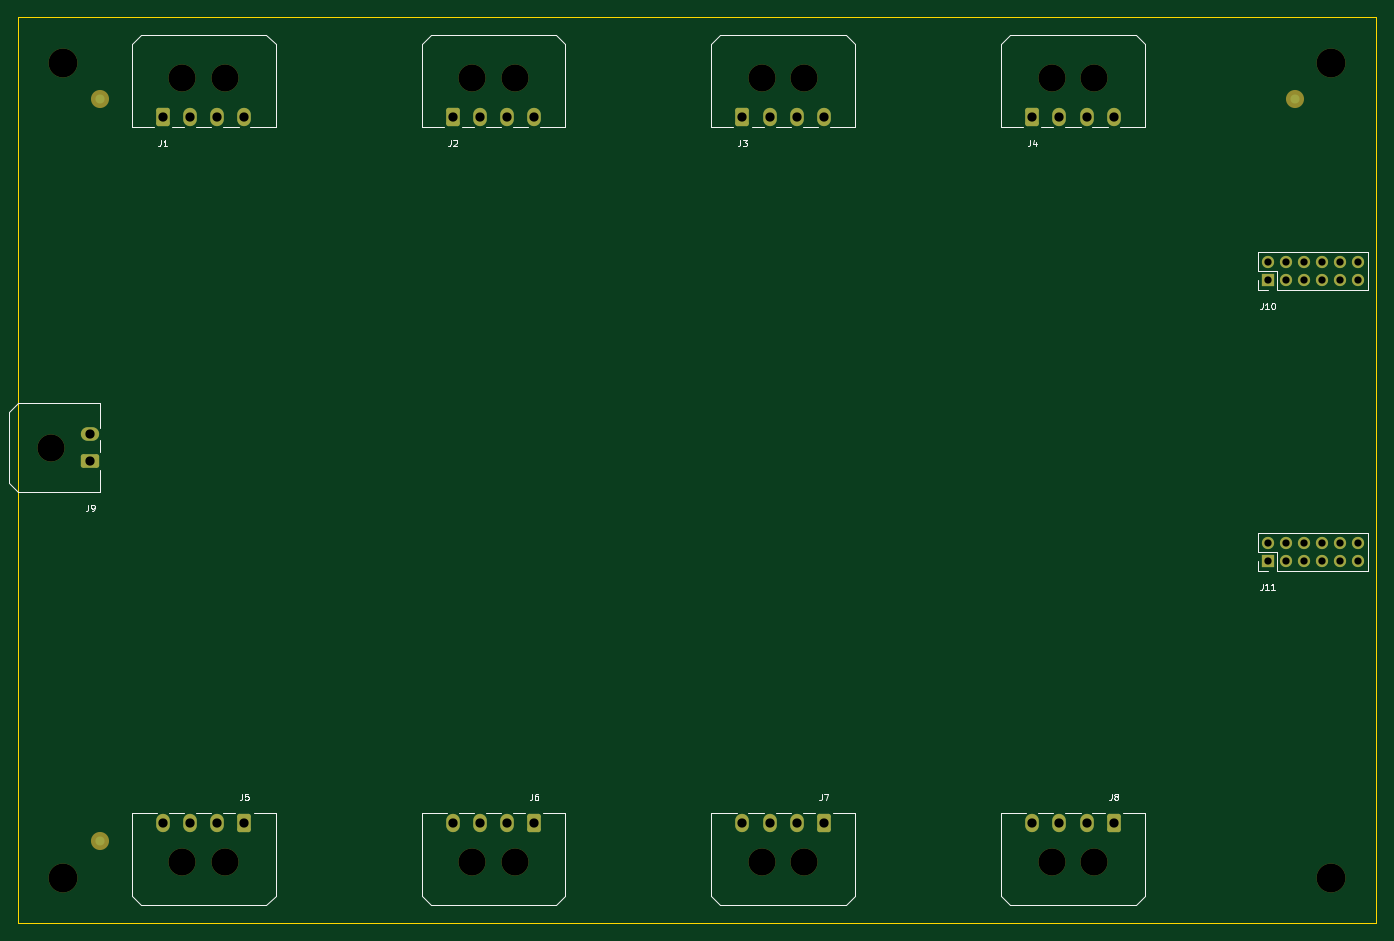
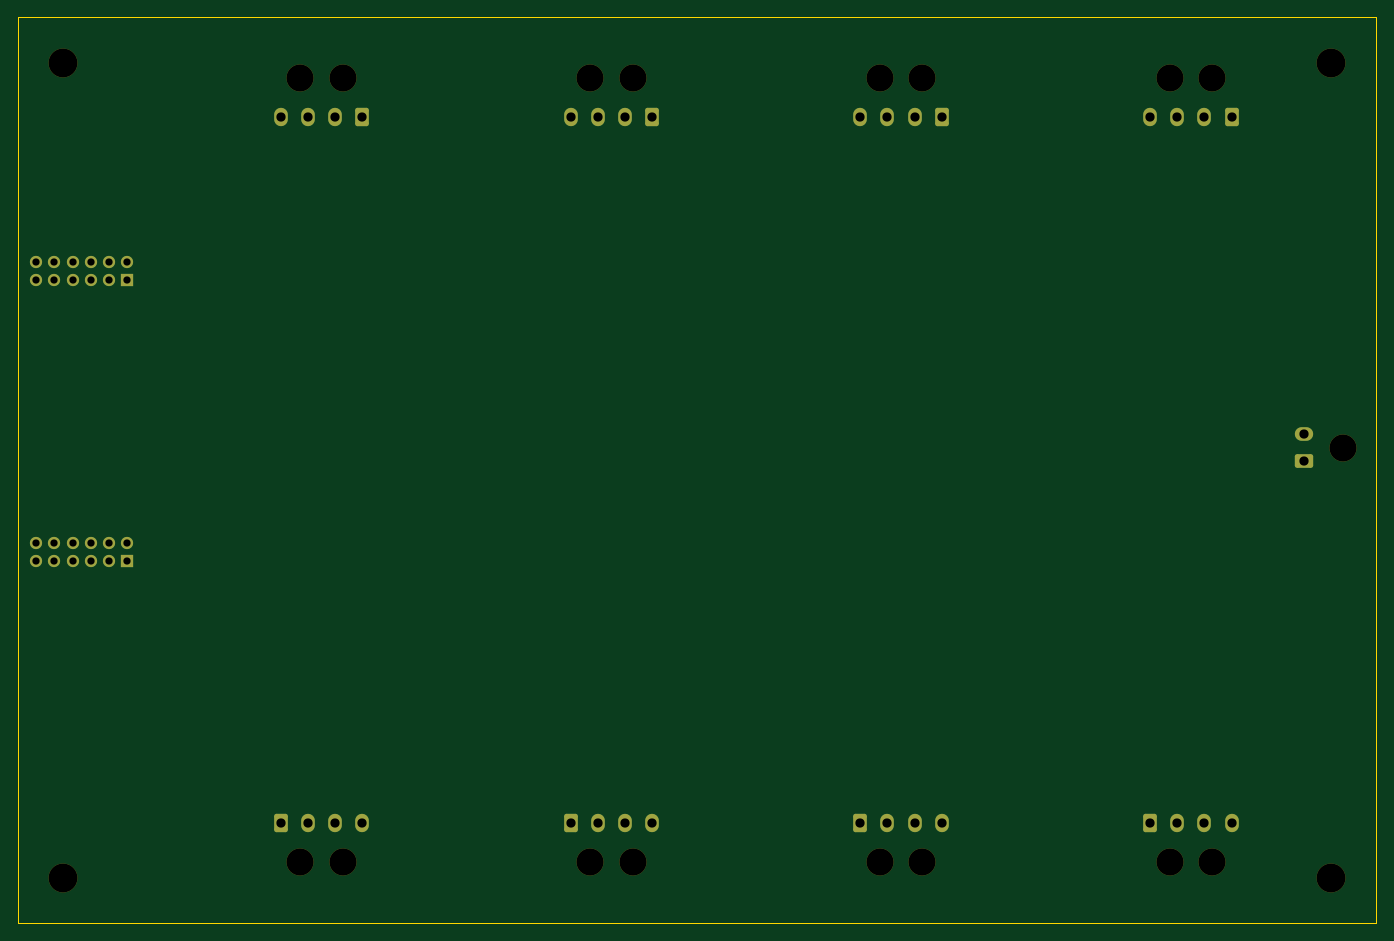
Circuit board: 9 layer files. Board 150.0 x 100.0 mm.
- bottom_copper: crow-audio-carrier-v1-connector-coupon-B_Cu.gbl (3316 bytes)
- bottom_mask: crow-audio-carrier-v1-connector-coupon-B_Mask.gbs (3673 bytes)
- bottom_silk: crow-audio-carrier-v1-connector-coupon-B_Silkscreen.gbo (526 bytes)
- outline: crow-audio-carrier-v1-connector-coupon-Edge_Cuts.gm1 (755 bytes)
- top_copper: crow-audio-carrier-v1-connector-coupon-F_Cu.gtl (3457 bytes)
- top_mask: crow-audio-carrier-v1-connector-coupon-F_Mask.gts (3776 bytes)
- top_silk: crow-audio-carrier-v1-connector-coupon-F_Silkscreen.gto (16268 bytes)
- drill: crow-audio-carrier-v1-connector-coupon-NPTH.drl (739 bytes)
- drill: crow-audio-carrier-v1-connector-coupon-PTH.drl (1174 bytes)

=== bottom_copper: crow-audio-carrier-v1-connector-coupon-B_Cu.gbl (3316 bytes, source withheld) ===
=== bottom_mask: crow-audio-carrier-v1-connector-coupon-B_Mask.gbs ===
%TF.GenerationSoftware,KiCad,Pcbnew,10.0.4-10.0.4~ubuntu24.04.1*%
%TF.CreationDate,2026-09-06T20:50:57-07:00*%
%TF.ProjectId,crow-audio-carrier-v1-connector-coupon,63726f77-2d61-4756-9469-6f2d63617272,rev?*%
%TF.SameCoordinates,Original*%
%TF.FileFunction,Soldermask,Bot*%
%TF.FilePolarity,Negative*%
%FSLAX46Y46*%
G04 Gerber Fmt 4.6, Leading zero omitted, Abs format (unit mm)*
G04 Created by KiCad (PCBNEW 10.0.4-10.0.4~ubuntu24.04.1) date 2026-09-06 20:50:57*
%MOMM*%
%LPD*%
G01*
G04 APERTURE LIST*
G04 Aperture macros list*
%AMRoundRect*
0 Rectangle with rounded corners*
0 $1 Rounding radius*
0 $2 $3 $4 $5 $6 $7 $8 $9 X,Y pos of 4 corners*
0 Add a 4 corners polygon primitive as box body*
4,1,4,$2,$3,$4,$5,$6,$7,$8,$9,$2,$3,0*
0 Add four circle primitives for the rounded corners*
1,1,$1+$1,$2,$3*
1,1,$1+$1,$4,$5*
1,1,$1+$1,$6,$7*
1,1,$1+$1,$8,$9*
0 Add four rect primitives between the rounded corners*
20,1,$1+$1,$2,$3,$4,$5,0*
20,1,$1+$1,$4,$5,$6,$7,0*
20,1,$1+$1,$6,$7,$8,$9,0*
20,1,$1+$1,$8,$9,$2,$3,0*%
G04 Aperture macros list end*
%ADD10C,3.200000*%
%ADD11C,3.000000*%
%ADD12RoundRect,0.250001X-0.499999X-0.759999X0.499999X-0.759999X0.499999X0.759999X-0.499999X0.759999X0*%
%ADD13O,1.500000X2.020000*%
%ADD14RoundRect,0.250001X0.499999X0.759999X-0.499999X0.759999X-0.499999X-0.759999X0.499999X-0.759999X0*%
%ADD15R,1.350000X1.350000*%
%ADD16C,1.350000*%
%ADD17RoundRect,0.250001X0.759999X-0.499999X0.759999X0.499999X-0.759999X0.499999X-0.759999X-0.499999X0*%
%ADD18O,2.020000X1.500000*%
G04 APERTURE END LIST*
D10*
X25000000Y-25000000D03*
X25000000Y-115000000D03*
D11*
X134150000Y-26680000D03*
X138850000Y-26680000D03*
D12*
X132000000Y-31000000D03*
D13*
X135000000Y-31000000D03*
X138000000Y-31000000D03*
X141000000Y-31000000D03*
D11*
X38150000Y-26680000D03*
X42850000Y-26680000D03*
D12*
X36000000Y-31000000D03*
D13*
X39000000Y-31000000D03*
X42000000Y-31000000D03*
X45000000Y-31000000D03*
D11*
X74850000Y-113320000D03*
X70150000Y-113320000D03*
D14*
X77000000Y-109000000D03*
D13*
X74000000Y-109000000D03*
X71000000Y-109000000D03*
X68000000Y-109000000D03*
D11*
X106850000Y-113320000D03*
X102150000Y-113320000D03*
D14*
X109000000Y-109000000D03*
D13*
X106000000Y-109000000D03*
X103000000Y-109000000D03*
X100000000Y-109000000D03*
D10*
X165000000Y-115000000D03*
D15*
X158000000Y-80000000D03*
D16*
X158000000Y-78000000D03*
X160000000Y-80000000D03*
X160000000Y-78000000D03*
X162000000Y-80000000D03*
X162000000Y-78000000D03*
X164000000Y-80000000D03*
X164000000Y-78000000D03*
X166000000Y-80000000D03*
X166000000Y-78000000D03*
X168000000Y-80000000D03*
X168000000Y-78000000D03*
D11*
X102150000Y-26680000D03*
X106850000Y-26680000D03*
D12*
X100000000Y-31000000D03*
D13*
X103000000Y-31000000D03*
X106000000Y-31000000D03*
X109000000Y-31000000D03*
D11*
X42850000Y-113320000D03*
X38150000Y-113320000D03*
D14*
X45000000Y-109000000D03*
D13*
X42000000Y-109000000D03*
X39000000Y-109000000D03*
X36000000Y-109000000D03*
D11*
X138850000Y-113320000D03*
X134150000Y-113320000D03*
D14*
X141000000Y-109000000D03*
D13*
X138000000Y-109000000D03*
X135000000Y-109000000D03*
X132000000Y-109000000D03*
D15*
X158000000Y-49000000D03*
D16*
X158000000Y-47000000D03*
X160000000Y-49000000D03*
X160000000Y-47000000D03*
X162000000Y-49000000D03*
X162000000Y-47000000D03*
X164000000Y-49000000D03*
X164000000Y-47000000D03*
X166000000Y-49000000D03*
X166000000Y-47000000D03*
X168000000Y-49000000D03*
X168000000Y-47000000D03*
D11*
X70150000Y-26680000D03*
X74850000Y-26680000D03*
D12*
X68000000Y-31000000D03*
D13*
X71000000Y-31000000D03*
X74000000Y-31000000D03*
X77000000Y-31000000D03*
D10*
X165000000Y-25000000D03*
D11*
X23680000Y-67500000D03*
D17*
X28000000Y-69000000D03*
D18*
X28000000Y-66000000D03*
M02*

=== bottom_silk: crow-audio-carrier-v1-connector-coupon-B_Silkscreen.gbo ===
%TF.GenerationSoftware,KiCad,Pcbnew,10.0.4-10.0.4~ubuntu24.04.1*%
%TF.CreationDate,2026-09-06T20:50:57-07:00*%
%TF.ProjectId,crow-audio-carrier-v1-connector-coupon,63726f77-2d61-4756-9469-6f2d63617272,rev?*%
%TF.SameCoordinates,Original*%
%TF.FileFunction,Legend,Bot*%
%TF.FilePolarity,Positive*%
%FSLAX46Y46*%
G04 Gerber Fmt 4.6, Leading zero omitted, Abs format (unit mm)*
G04 Created by KiCad (PCBNEW 10.0.4-10.0.4~ubuntu24.04.1) date 2026-09-06 20:50:57*
%MOMM*%
%LPD*%
G01*
G04 APERTURE LIST*
G04 APERTURE END LIST*
M02*

=== outline: crow-audio-carrier-v1-connector-coupon-Edge_Cuts.gm1 ===
%TF.GenerationSoftware,KiCad,Pcbnew,10.0.4-10.0.4~ubuntu24.04.1*%
%TF.CreationDate,2026-09-06T20:50:57-07:00*%
%TF.ProjectId,crow-audio-carrier-v1-connector-coupon,63726f77-2d61-4756-9469-6f2d63617272,rev?*%
%TF.SameCoordinates,Original*%
%TF.FileFunction,Profile,NP*%
%FSLAX46Y46*%
G04 Gerber Fmt 4.6, Leading zero omitted, Abs format (unit mm)*
G04 Created by KiCad (PCBNEW 10.0.4-10.0.4~ubuntu24.04.1) date 2026-09-06 20:50:57*
%MOMM*%
%LPD*%
G01*
G04 APERTURE LIST*
%TA.AperFunction,Profile*%
%ADD10C,0.100000*%
%TD*%
G04 APERTURE END LIST*
D10*
X20000000Y-20000000D02*
X20000000Y-120000000D01*
X20000000Y-20000000D02*
X170000000Y-20000000D01*
X20000000Y-120000000D02*
X170000000Y-120000000D01*
X170000000Y-20000000D02*
X170000000Y-120000000D01*
M02*

=== top_copper: crow-audio-carrier-v1-connector-coupon-F_Cu.gtl (3457 bytes, source withheld) ===
=== top_mask: crow-audio-carrier-v1-connector-coupon-F_Mask.gts ===
%TF.GenerationSoftware,KiCad,Pcbnew,10.0.4-10.0.4~ubuntu24.04.1*%
%TF.CreationDate,2026-09-06T20:50:57-07:00*%
%TF.ProjectId,crow-audio-carrier-v1-connector-coupon,63726f77-2d61-4756-9469-6f2d63617272,rev?*%
%TF.SameCoordinates,Original*%
%TF.FileFunction,Soldermask,Top*%
%TF.FilePolarity,Negative*%
%FSLAX46Y46*%
G04 Gerber Fmt 4.6, Leading zero omitted, Abs format (unit mm)*
G04 Created by KiCad (PCBNEW 10.0.4-10.0.4~ubuntu24.04.1) date 2026-09-06 20:50:57*
%MOMM*%
%LPD*%
G01*
G04 APERTURE LIST*
G04 Aperture macros list*
%AMRoundRect*
0 Rectangle with rounded corners*
0 $1 Rounding radius*
0 $2 $3 $4 $5 $6 $7 $8 $9 X,Y pos of 4 corners*
0 Add a 4 corners polygon primitive as box body*
4,1,4,$2,$3,$4,$5,$6,$7,$8,$9,$2,$3,0*
0 Add four circle primitives for the rounded corners*
1,1,$1+$1,$2,$3*
1,1,$1+$1,$4,$5*
1,1,$1+$1,$6,$7*
1,1,$1+$1,$8,$9*
0 Add four rect primitives between the rounded corners*
20,1,$1+$1,$2,$3,$4,$5,0*
20,1,$1+$1,$4,$5,$6,$7,0*
20,1,$1+$1,$6,$7,$8,$9,0*
20,1,$1+$1,$8,$9,$2,$3,0*%
G04 Aperture macros list end*
%ADD10C,2.000000*%
%ADD11C,3.200000*%
%ADD12C,3.000000*%
%ADD13RoundRect,0.250001X-0.499999X-0.759999X0.499999X-0.759999X0.499999X0.759999X-0.499999X0.759999X0*%
%ADD14O,1.500000X2.020000*%
%ADD15RoundRect,0.250001X0.499999X0.759999X-0.499999X0.759999X-0.499999X-0.759999X0.499999X-0.759999X0*%
%ADD16R,1.350000X1.350000*%
%ADD17C,1.350000*%
%ADD18RoundRect,0.250001X0.759999X-0.499999X0.759999X0.499999X-0.759999X0.499999X-0.759999X-0.499999X0*%
%ADD19O,2.020000X1.500000*%
G04 APERTURE END LIST*
D10*
X29000000Y-29000000D03*
D11*
X25000000Y-25000000D03*
X25000000Y-115000000D03*
D12*
X134150000Y-26680000D03*
X138850000Y-26680000D03*
D13*
X132000000Y-31000000D03*
D14*
X135000000Y-31000000D03*
X138000000Y-31000000D03*
X141000000Y-31000000D03*
D12*
X38150000Y-26680000D03*
X42850000Y-26680000D03*
D13*
X36000000Y-31000000D03*
D14*
X39000000Y-31000000D03*
X42000000Y-31000000D03*
X45000000Y-31000000D03*
D12*
X74850000Y-113320000D03*
X70150000Y-113320000D03*
D15*
X77000000Y-109000000D03*
D14*
X74000000Y-109000000D03*
X71000000Y-109000000D03*
X68000000Y-109000000D03*
D12*
X106850000Y-113320000D03*
X102150000Y-113320000D03*
D15*
X109000000Y-109000000D03*
D14*
X106000000Y-109000000D03*
X103000000Y-109000000D03*
X100000000Y-109000000D03*
D11*
X165000000Y-115000000D03*
D10*
X161000000Y-29000000D03*
X29000000Y-111000000D03*
D16*
X158000000Y-80000000D03*
D17*
X158000000Y-78000000D03*
X160000000Y-80000000D03*
X160000000Y-78000000D03*
X162000000Y-80000000D03*
X162000000Y-78000000D03*
X164000000Y-80000000D03*
X164000000Y-78000000D03*
X166000000Y-80000000D03*
X166000000Y-78000000D03*
X168000000Y-80000000D03*
X168000000Y-78000000D03*
D12*
X102150000Y-26680000D03*
X106850000Y-26680000D03*
D13*
X100000000Y-31000000D03*
D14*
X103000000Y-31000000D03*
X106000000Y-31000000D03*
X109000000Y-31000000D03*
D12*
X42850000Y-113320000D03*
X38150000Y-113320000D03*
D15*
X45000000Y-109000000D03*
D14*
X42000000Y-109000000D03*
X39000000Y-109000000D03*
X36000000Y-109000000D03*
D12*
X138850000Y-113320000D03*
X134150000Y-113320000D03*
D15*
X141000000Y-109000000D03*
D14*
X138000000Y-109000000D03*
X135000000Y-109000000D03*
X132000000Y-109000000D03*
D16*
X158000000Y-49000000D03*
D17*
X158000000Y-47000000D03*
X160000000Y-49000000D03*
X160000000Y-47000000D03*
X162000000Y-49000000D03*
X162000000Y-47000000D03*
X164000000Y-49000000D03*
X164000000Y-47000000D03*
X166000000Y-49000000D03*
X166000000Y-47000000D03*
X168000000Y-49000000D03*
X168000000Y-47000000D03*
D12*
X70150000Y-26680000D03*
X74850000Y-26680000D03*
D13*
X68000000Y-31000000D03*
D14*
X71000000Y-31000000D03*
X74000000Y-31000000D03*
X77000000Y-31000000D03*
D11*
X165000000Y-25000000D03*
D12*
X23680000Y-67500000D03*
D18*
X28000000Y-69000000D03*
D19*
X28000000Y-66000000D03*
M02*

=== top_silk: crow-audio-carrier-v1-connector-coupon-F_Silkscreen.gto (16268 bytes, source omitted) ===
=== drill: crow-audio-carrier-v1-connector-coupon-NPTH.drl ===
M48
; DRILL file KiCad 10.0.4-10.0.4~ubuntu24.04.1 date 2026-09-06T20:50:57
; FORMAT={-:-/ absolute / metric / decimal}
; #@! TF.CreationDate,2026-09-06T20:50:57-07:00
; #@! TF.GenerationSoftware,Kicad,Pcbnew,10.0.4-10.0.4~ubuntu24.04.1
; #@! TF.FileFunction,NonPlated,1,4,NPTH
FMAT,2
METRIC
; #@! TA.AperFunction,NonPlated,NPTH,ComponentDrill
T1C3.000
; #@! TA.AperFunction,NonPlated,NPTH,ComponentDrill
T2C3.200
%
G90
G05
T1
X23.68Y-67.5
X38.15Y-26.68
X38.15Y-113.32
X42.85Y-26.68
X42.85Y-113.32
X70.15Y-26.68
X70.15Y-113.32
X74.85Y-26.68
X74.85Y-113.32
X102.15Y-26.68
X102.15Y-113.32
X106.85Y-26.68
X106.85Y-113.32
X134.15Y-26.68
X134.15Y-113.32
X138.85Y-26.68
X138.85Y-113.32
T2
X25.0Y-25.0
X25.0Y-115.0
X165.0Y-25.0
X165.0Y-115.0
M30

=== drill: crow-audio-carrier-v1-connector-coupon-PTH.drl ===
M48
; DRILL file KiCad 10.0.4-10.0.4~ubuntu24.04.1 date 2026-09-06T20:50:57
; FORMAT={-:-/ absolute / metric / decimal}
; #@! TF.CreationDate,2026-09-06T20:50:57-07:00
; #@! TF.GenerationSoftware,Kicad,Pcbnew,10.0.4-10.0.4~ubuntu24.04.1
; #@! TF.FileFunction,Plated,1,4,PTH
FMAT,2
METRIC
; #@! TA.AperFunction,Plated,PTH,ComponentDrill
T1C0.800
; #@! TA.AperFunction,Plated,PTH,ComponentDrill
T2C1.020
%
G90
G05
T1
X158.0Y-47.0
X158.0Y-49.0
X158.0Y-78.0
X158.0Y-80.0
X160.0Y-47.0
X160.0Y-49.0
X160.0Y-78.0
X160.0Y-80.0
X162.0Y-47.0
X162.0Y-49.0
X162.0Y-78.0
X162.0Y-80.0
X164.0Y-47.0
X164.0Y-49.0
X164.0Y-78.0
X164.0Y-80.0
X166.0Y-47.0
X166.0Y-49.0
X166.0Y-78.0
X166.0Y-80.0
X168.0Y-47.0
X168.0Y-49.0
X168.0Y-78.0
X168.0Y-80.0
T2
X28.0Y-66.0
X28.0Y-69.0
X36.0Y-31.0
X36.0Y-109.0
X39.0Y-31.0
X39.0Y-109.0
X42.0Y-31.0
X42.0Y-109.0
X45.0Y-31.0
X45.0Y-109.0
X68.0Y-31.0
X68.0Y-109.0
X71.0Y-31.0
X71.0Y-109.0
X74.0Y-31.0
X74.0Y-109.0
X77.0Y-31.0
X77.0Y-109.0
X100.0Y-31.0
X100.0Y-109.0
X103.0Y-31.0
X103.0Y-109.0
X106.0Y-31.0
X106.0Y-109.0
X109.0Y-31.0
X109.0Y-109.0
X132.0Y-31.0
X132.0Y-109.0
X135.0Y-31.0
X135.0Y-109.0
X138.0Y-31.0
X138.0Y-109.0
X141.0Y-31.0
X141.0Y-109.0
M30
